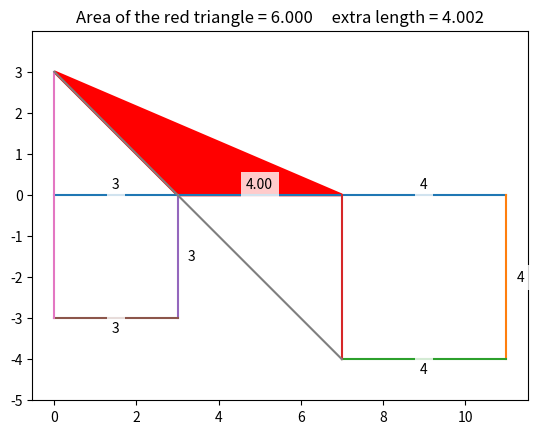

The matplotlib source for this figure:
# -----------------------------------------------------------------------------
# Jim McCleery
# May 21, 2026
# Kailua-Kona, HI
#
# https://youtu.be/ymJvyTKT0s4?si=yqlPWLVSFeNCciOx
# -----------------------------------------------------------------------------

from random import uniform
import matplotlib.pyplot as plt


# -----------------------------------------------------------------------------
def plot_line(x1, y1, x2, y2):
    """
    Draw a line segment from point (x1, y1) to point (x2, y2).
    """
    plt.plot([x1, x2], [y1, y2])


# -----------------------------------------------------------------------------
def polygon_area(vertices):
    """
    Find the area of a polygon using the shoelace formula.

    The vertices should be listed in order around the polygon.
    Example:
        [(0, 0), (4, 0), (4, 3)]
    """
    area = 0
    number_of_vertices = len(vertices)

    for i in range(number_of_vertices):
        x1, y1 = vertices[i]
        x2, y2 = vertices[(i + 1) % number_of_vertices]

        area += x1 * y2 - y1 * x2

    return abs(area) / 2


# -----------------------------------------------------------------------------
def polygon_fill_coordinates(vertices):
    """
    Convert a list of polygon vertices into two lists:
        one list of x-coordinates
        one list of y-coordinates

    The first point is repeated at the end so the polygon closes.
    """
    x_values = []
    y_values = []

    for x, y in vertices:
        x_values.append(x)
        y_values.append(y)

    # Repeat the first point to close the polygon.
    x_values.append(vertices[0][0])
    y_values.append(vertices[0][1])

    return x_values, y_values


# -----------------------------------------------------------------------------
def label_dimension(x1, y1, x2, y2, text, dx=0, dy=0):
    """
    Add a dimension label between two points.
    """
    xm = (x1 + x2) / 2 + dx
    ym = (y1 + y2) / 2 + dy

    plt.text(
        xm,
        ym,
        text,
        ha="center",
        va="center",
        fontsize=10,
        bbox=dict(facecolor="white", edgecolor="none", alpha=0.8),
    )


# -----------------------------------------------------------------------------
def draw_diagram(extra_length):
    """
    Draw one version of the geometric diagram.

    The variable extra_length changes the horizontal length of part of the figure.
    Even though the shape changes, the red triangle's area remains constant.
    """

    # Main points along the top horizontal line.
    x0, y0 = 0, 0
    x1, y1 = 3, 0
    x2, y2 = 3 + extra_length, 0
    x3, y3 = 7 + extra_length, 0

    # Points below the top line.
    x4, y4 = x3, -4
    x5, y5 = x2, -4
    x6, y6 = 3, -3
    x7, y7 = 0, -3

    # Find the y-intercept of the slanted line through (x1, y1) and (x5, y5).
    slope = (y5 - y1) / (x5 - x1)
    x8 = 0
    y8 = y5 - slope * x5

    # Draw the outer and inner line segments.
    plot_line(x0, y0, x3, y3)
    plot_line(x3, y3, x4, y4)
    plot_line(x5, y5, x4, y4)
    plot_line(x5, y5, x2, y2)

    plot_line(x1, y1, x6, y6)
    plot_line(x6, y6, x7, y7)
    plot_line(x8, y8, x7, y7)
    plot_line(x8, y8, x5, y5)

    # The red triangle has vertices at these three points.
    red_triangle = [(x1, y1), (x2, y2), (x8, y8)]

    # Fill the red triangle.
    x_fill, y_fill = polygon_fill_coordinates(red_triangle)
    plt.fill(x_fill, y_fill, color="red", edgecolor="red", linewidth=2)

    # Compute and display the area of the red triangle.
    area = polygon_area(red_triangle)
    plt.title(
        f"Area of the red triangle = {area:0.3f}     "
        f"extra length = {extra_length:0.3f}"
    )

    # Add dimension labels.
    label_dimension(x0, y0, x1, y1, "3", dy=0.25)
    label_dimension(x1, y1, x2, y2, f"{extra_length:0.2f}", dy=0.25)
    label_dimension(x2, y2, x3, y3, "4", dy=0.25)

    label_dimension(x3, y3, x4, y4, "4", dx=0.35)
    label_dimension(x1, y1, x6, y6, "3", dx=0.35)
    label_dimension(x6, y6, x7, y7, "3", dy=-0.25)
    label_dimension(x5, y5, x4, y4, "4", dy=-0.25)

    # Make equal units on the x-axis and y-axis so the geometry is not distorted.
    plt.axis("equal")

    # Give the labels a little breathing room.
    plt.xlim(-1, x3 + 1)
    plt.ylim(-5, max(y8, 0) + 1)

# -----------------------------------------------------------------------------
# Draw 10 random versions of the diagram.
# The red triangle changes shape, but its area stays the same.
for _ in range(10):
    plt.cla()
    extra_length = uniform(2, 10)
    draw_diagram(extra_length)
    plt.pause(1.5)
plt.show()
